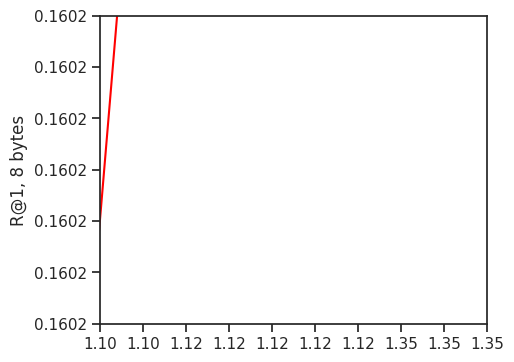

Write the Python code that produced this figure.
OIMI_PQ8_R1_txt = '''
0.1602
0.1747
0.1944
0.2064
0.2224
0.2294
0.2345
0.2370
'''
OIMI_PQ8_R10_txt = '''
0.2790
0.3233
0.3838
0.4227
0.4701
0.4844
0.4984
0.5040
'''
OIMI_PQ8_T_txt = '''
1.10
1.12
1.35
1.65
2.65
3.73
6.79
10.8
'''

IVF2M_PQ8_R1_txt = '''
0.1829
0.2063
0.2336
0.2436
0.2552
0.2582
0.2611
0.2623
'''
IVF2M_PQ8_R10_txt = '''
0.3329
0.3926
0.4625
0.5019
0.5413
0.5531
0.5615
0.5648
'''
IVF2M_PQ8_T_txt = '''
0.22
0.24
0.33
0.42
0.79
1.22
2.15
3.10
'''

IVF4M_PQ8_R1_txt = '''
0.2080
0.2280
0.2486
0.2586
0.2669
0.2694
0.2706
0.2716
'''
IVF4M_PQ8_R10_txt = '''
0.3754
0.4351
0.4981
0.5321
0.5591
0.5684
0.5743
0.5772
'''
IVF4M_PQ8_T_txt = '''
0.32
0.37
0.60
0.88
1.90
3.15
6.15
9.14
'''

IVFG_PQ8_R1_txt = '''
0.1702
0.1951
0.2289
0.2464
0.2646
0.2691
0.2716
0.2724
'''
IVFG_PQ8_R10_txt = '''
0.2997
0.3607
0.4497
0.5054
0.5669
0.5805
0.5924
0.5961
'''
IVFG_PQ8_T_txt = '''
0.22
0.24
0.34
0.45
0.92
1.36
2.50
3.64
'''

IVFGP_PQ8_R1_txt = '''
0.1921
0.2173
0.2450
0.2586
0.2697
0.2717
0.2740
0.2744
'''
IVFGP_PQ8_R10_txt = '''
0.3473
0.4132
0.4976
0.5420
0.5799
0.5888
0.5967
0.6017
'''
IVFGP_PQ8_T_txt = '''
0.24
0.28
0.38
0.52
1.10
1.64
2.90
4.25
'''

from matplotlib.backends.backend_pdf import PdfPages
import matplotlib.pyplot as plt
import numpy
import re
import seaborn as sns
sns.set(style='ticks', palette='Set2')
sns.despine()

dataset = "DEEP"
if dataset == "DEEP":
    OIMI_PQ8_R1 = re.findall(r"[0-9.]+", OIMI_PQ8_R1_txt)
    OIMI_PQ8_T = re.findall(r"[0-9.]+", OIMI_PQ8_T_txt)

    IVF2M_PQ8_R1 = re.findall(r"[0-9.]+", IVF2M_PQ8_R1_txt)
    IVF2M_PQ8_T = re.findall(r"[0-9.]+", IVF2M_PQ8_T_txt)

    IVF4M_PQ8_R1 = re.findall(r"[0-9.]+", IVF4M_PQ8_R1_txt)
    IVF4M_PQ8_T = re.findall(r"[0-9.]+", IVF4M_PQ8_T_txt)

    IVFG_PQ8_R1 = re.findall(r"[0-9.]+", IVFG_PQ8_R1_txt)
    IVFG_PQ8_T = re.findall(r"[0-9.]+", IVFG_PQ8_T_txt)

    IVFGP_PQ8_R1 = re.findall(r"[0-9.]+", IVFGP_PQ8_R1_txt)
    IVFGP_PQ8_T = re.findall(r"[0-9.]+", IVFGP_PQ8_T_txt)

    plt.figure(figsize=[5,4])
    lineOIMI, = plt.plot(OIMI_PQ8_T, OIMI_PQ8_R1, 'r', label = 'OIMI-D-OADC $2^{14}$')
    lineIVF2M, = plt.plot(IVF4M_PQ8_T, IVF4M_PQ8_R1, '-m', label = 'IVFOADC $2^{22}$')
    lineIVF4M, = plt.plot(IVF2M_PQ8_T, IVF2M_PQ8_R1, '-g', label = 'IVFOADC-fast $2^{21}$')
    lineIVFG, = plt.plot(IVFG_PQ8_T, IVFG_PQ8_R1, '-c', label = 'IVFOADC $2^{20}$\nGrouping')
    lineIVFGP, = plt.plot(IVFGP_PQ8_T, IVFGP_PQ8_R1, '--b', label = 'IVFOADC $2^{20}$\nGrouping+Pruning')

    plt.xticks(numpy.arange(0.2, 2.01, 0.2))
    plt.yticks(numpy.arange(0.16, 0.31, 0.02))

    plt.axis([0.2, 2.0, 0.16, 0.28])
    #plt.xlabel('Time (ms)', fontsize=12)
    plt.ylabel('R@1, 8 bytes', fontsize=12)
    #plt.legend(frameon = True, fontsize=9, loc=4)

    pp = PdfPages('recallR1_PQ8.pdf')
    pp.savefig(bbox_inches='tight')
    pp.close()
